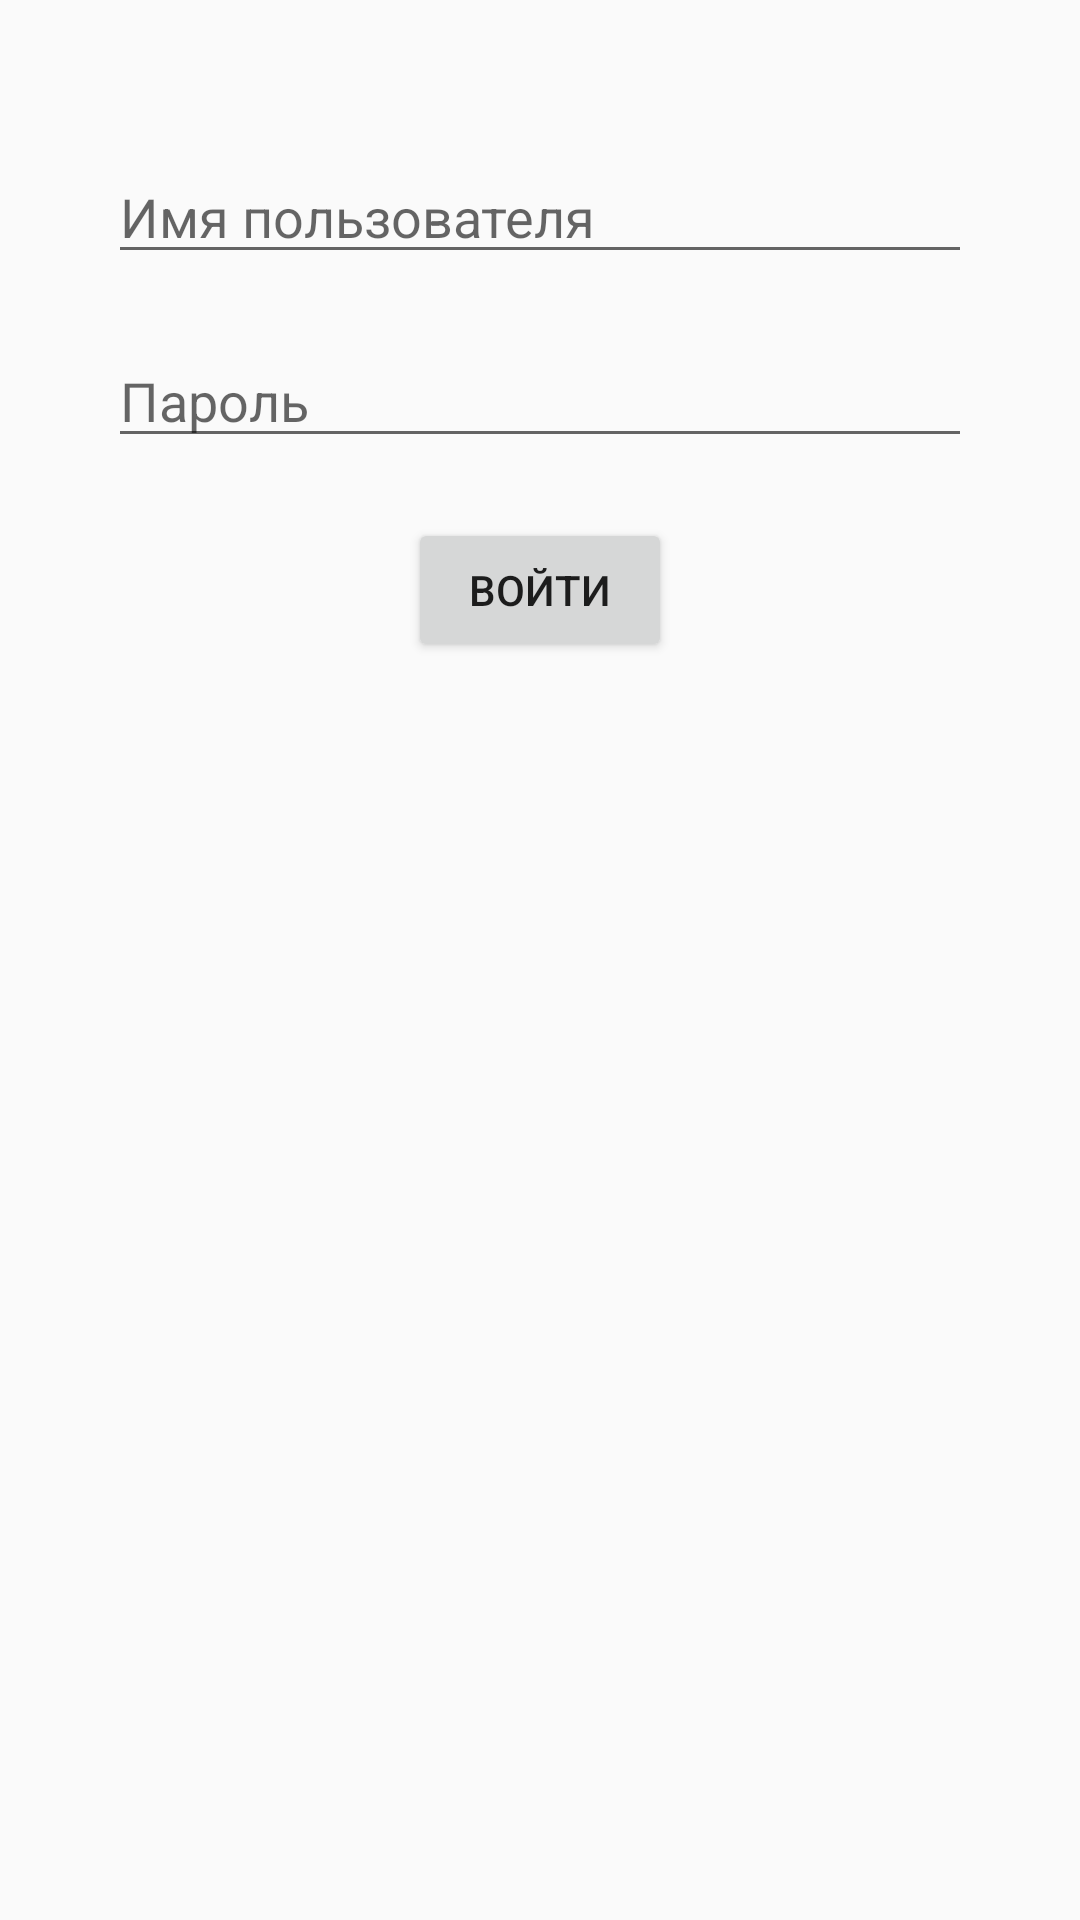

Produce the Android XML layout that renders to this screen, including the resource entries it uses.
<!-- AndroidManifest.xml: application theme AppTheme -->
<!-- res/layout/activity_login.xml -->
<?xml version="1.0" encoding="utf-8"?>
<androidx.constraintlayout.widget.ConstraintLayout xmlns:android="http://schemas.android.com/apk/res/android"
    xmlns:app="http://schemas.android.com/apk/res-auto"
    xmlns:tools="http://schemas.android.com/tools"
    android:layout_width="match_parent"
    android:layout_height="match_parent"
    tools:context=".SignInActivity">

    <EditText
        android:id="@+id/username_edit_text"
        android:layout_width="0dp"
        android:layout_height="wrap_content"
        android:layout_marginTop="50dp"
        android:hint="@string/username_hint"
        android:inputType="text"
        app:layout_constraintTop_toTopOf="parent"
        app:layout_constraintStart_toStartOf="parent"
        app:layout_constraintEnd_toEndOf="parent"
        app:layout_constraintHorizontal_bias="0.5"
        app:layout_constraintWidth_percent="0.8" />

    <EditText
        android:id="@+id/password_edit_text"
        android:layout_width="0dp"
        android:layout_height="wrap_content"
        android:layout_marginTop="20dp"
        android:hint="@string/password_hint"
        android:inputType="textPassword"
        app:layout_constraintTop_toBottomOf="@+id/username_edit_text"
        app:layout_constraintStart_toStartOf="parent"
        app:layout_constraintEnd_toEndOf="parent"
        app:layout_constraintWidth_percent="0.8" />

    <Button
        android:id="@+id/login_button"
        android:layout_width="wrap_content"
        android:layout_height="wrap_content"
        android:layout_marginTop="20dp"
        android:text="@string/login_button_text"
        app:layout_constraintTop_toBottomOf="@+id/password_edit_text"
        app:layout_constraintStart_toStartOf="parent"
        app:layout_constraintEnd_toEndOf="parent" />

</androidx.constraintlayout.widget.ConstraintLayout>
<!-- resources referenced by this layout -->
<resources>
  <string name="login_button_text">Войти</string>
  <string name="password_hint">Пароль</string>
  <string name="username_hint">Имя пользователя</string>
  <style name="AppTheme" parent="Theme.AppCompat.Light.NoActionBar">
          
          <item name="colorPrimary">#FFFFFF</item>
          <item name="colorPrimaryDark">#FFFFFF</item>
          <item name="colorAccent">#282727</item>
          
          <item name="android:statusBarColor">@android:color/transparent</item>
      </style>
</resources>
